Run: headless pygame with SDL's dummy video driver; simulated clock (each Clock.tick advances the game by its frame time, no real sleeping); random seed 0; keys injected as events and as key.get_pressed() state; no mouse input.
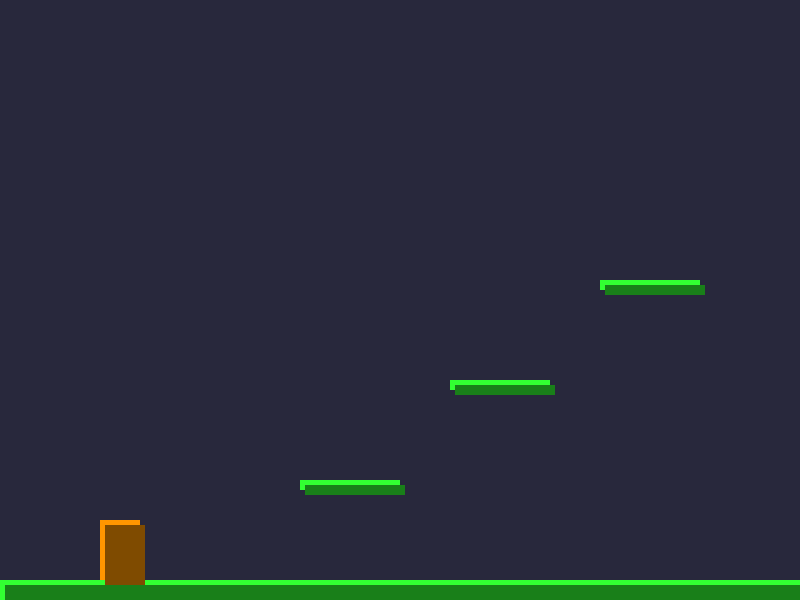
Frame 1 of 4 · flips 1–60 · no input
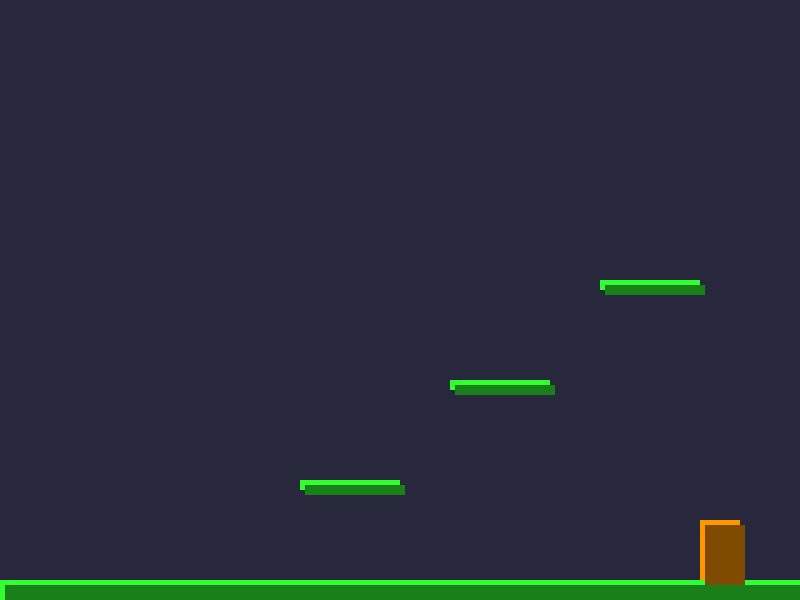
Frame 2 of 4 · flips 61–180 · tapped SPACE, RETURN · held RIGHT (→), D
Frame 3 of 4 · flips 181–300 · held DOWN (↓), S · screen unchanged from frame 2, image omitted
Frame 4 of 4 · flips 301–420 · held LEFT (←), A, UP (↑), W · screen same as frame 1, image omitted

The pygame program that drew these frames:

import pygame
import sys

# Init
pygame.init()
WIDTH, HEIGHT = 800, 600
win = pygame.display.set_mode((WIDTH, HEIGHT))
clock = pygame.time.Clock()
pygame.display.set_caption("3D-Like Platformer (Fake 3D)")

# Colors
WHITE = (255, 255, 255)
BLUE = (50, 50, 255)
GREEN = (50, 255, 50)
ORANGE = (255, 150, 0)
BLACK = (0, 0, 0)

# Player
player = pygame.Rect(100, 500, 40, 60)
velocity_y = 0
gravity = 0.5
jump_power = 10
on_ground = False

# Platforms
platforms = [pygame.Rect(0, 580, 800, 20),
             pygame.Rect(300, 480, 100, 10),
             pygame.Rect(450, 380, 100, 10),
             pygame.Rect(600, 280, 100, 10)]

# Draw cube with fake 3D shading
def draw_block(rect, color):
    pygame.draw.rect(win, color, rect)
    shadow = pygame.Rect(rect.x + 5, rect.y + 5, rect.width, rect.height)
    pygame.draw.rect(win, (color[0]//2, color[1]//2, color[2]//2), shadow)

# Main loop
while True:
    win.fill((40, 40, 60))  # Background

    for event in pygame.event.get():
        if event.type == pygame.QUIT:
            pygame.quit()
            sys.exit()

    # Movement
    keys = pygame.key.get_pressed()
    if keys[pygame.K_LEFT]:
        player.x -= 5
    if keys[pygame.K_RIGHT]:
        player.x += 5
    if keys[pygame.K_SPACE] and on_ground:
        velocity_y = -jump_power

    # Apply gravity
    velocity_y += gravity
    player.y += velocity_y
    on_ground = False

    # Collision with platforms
    for plat in platforms:
        if player.colliderect(plat) and velocity_y >= 0:
            player.bottom = plat.top
            velocity_y = 0
            on_ground = True

    # Draw platforms
    for plat in platforms:
        draw_block(plat, GREEN)

    # Draw player
    draw_block(player, ORANGE)

    # Refresh
    pygame.display.update()
    clock.tick(60)
